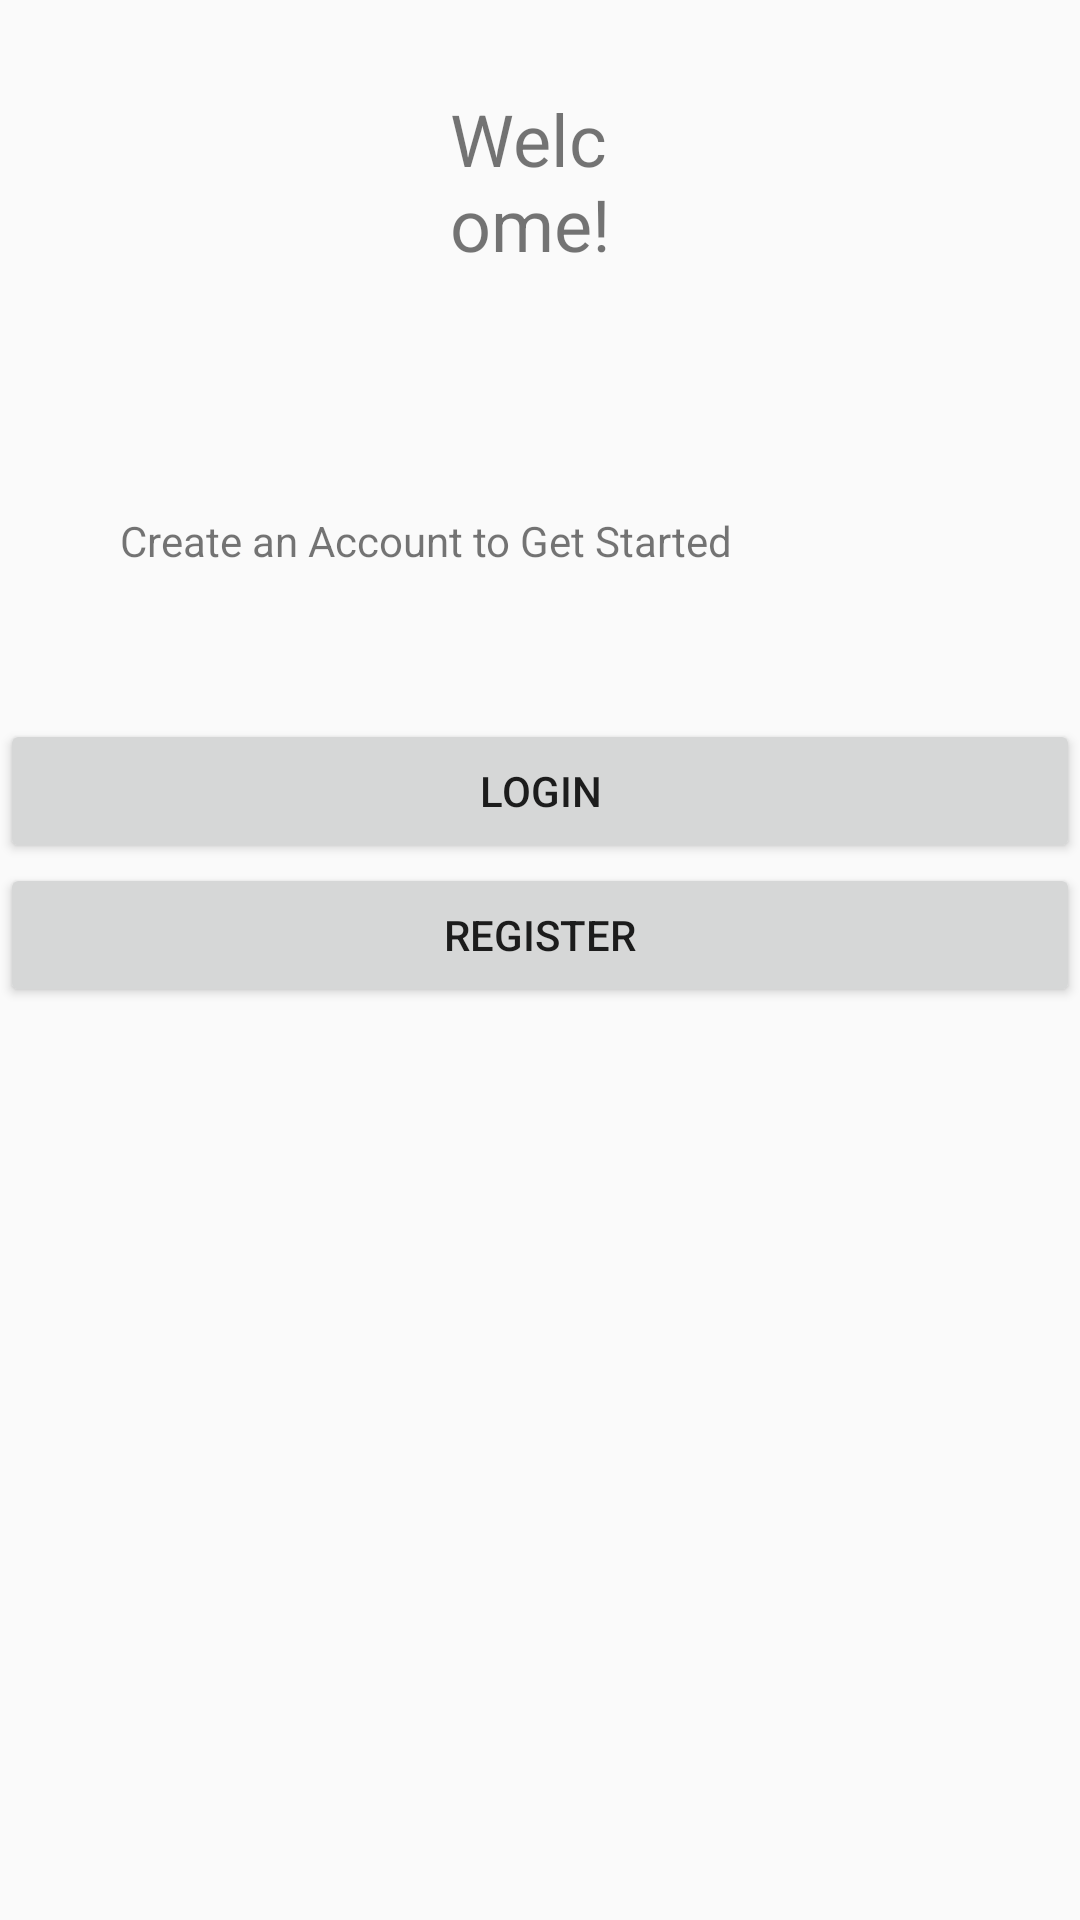

Reconstruct the res/layout file that produces this screen, plus the resources it refers to.
<!-- AndroidManifest.xml: application theme Theme.Goaltracker -->
<!-- res/layout/fragment_start_up.xml -->
<FrameLayout xmlns:android="http://schemas.android.com/apk/res/android"
    xmlns:tools="http://schemas.android.com/tools"
    android:id="@+id/testFragment"
    android:layout_width="match_parent"
    android:layout_height="match_parent"
    tools:context="app_navigation.StartUpFragment">

    <LinearLayout
        android:id="@+id/container_frag"
        android:layout_width="match_parent"
        android:layout_height="match_parent"
        android:orientation="vertical"
        >

    <TextView
        android:id="@+id/welcome"
        android:layout_width="wrap_content"
        android:layout_height="wrap_content"
        android:layout_marginHorizontal="150dp"
        android:layout_marginTop="30dp"
        android:text="@string/welcome_label"
        android:textSize="24sp" />

    <TextView
        android:id="@+id/tip"
        android:layout_width="wrap_content"
        android:layout_height="wrap_content"
        android:layout_marginHorizontal="40dp"
        android:layout_marginTop="80dp"
        android:text="@string/tip" />

    <Button
        android:id="@+id/login_button"
        android:layout_width="match_parent"
        android:layout_height="wrap_content"
        android:layout_gravity="center"
        android:layout_marginTop="50dp"
        android:text="@string/login_button"
        tools:layout_editor_absoluteX="0dp" />

    <Button
        android:id="@+id/register_button"
        android:layout_width="match_parent"
        android:layout_height="wrap_content"
        android:layout_gravity="center"
        android:text="@string/register_button"
        tools:layout_editor_absoluteX="-16dp" />
    </LinearLayout>
</FrameLayout>
<!-- resources referenced by this layout -->
<resources>
  <string name="login_button">Login</string>
  <string name="register_button">Register</string>
  <string name="tip">Create an Account to Get Started</string>
  <string name="welcome_label">Welcome!</string>
  <style name="Theme.Goaltracker" parent="Theme.AppCompat.DayNight.NoActionBar">
          
          <item name="colorPrimary">@color/black</item>
          <item name="colorPrimaryDark">@color/black</item>
          <item name="colorAccent">@color/black</item>
          
      </style>
  <!-- not gathered from this repository: default colours our renderer supplied (Android Studio template values) -->
  <color name="black">#FF000000</color>
</resources>
